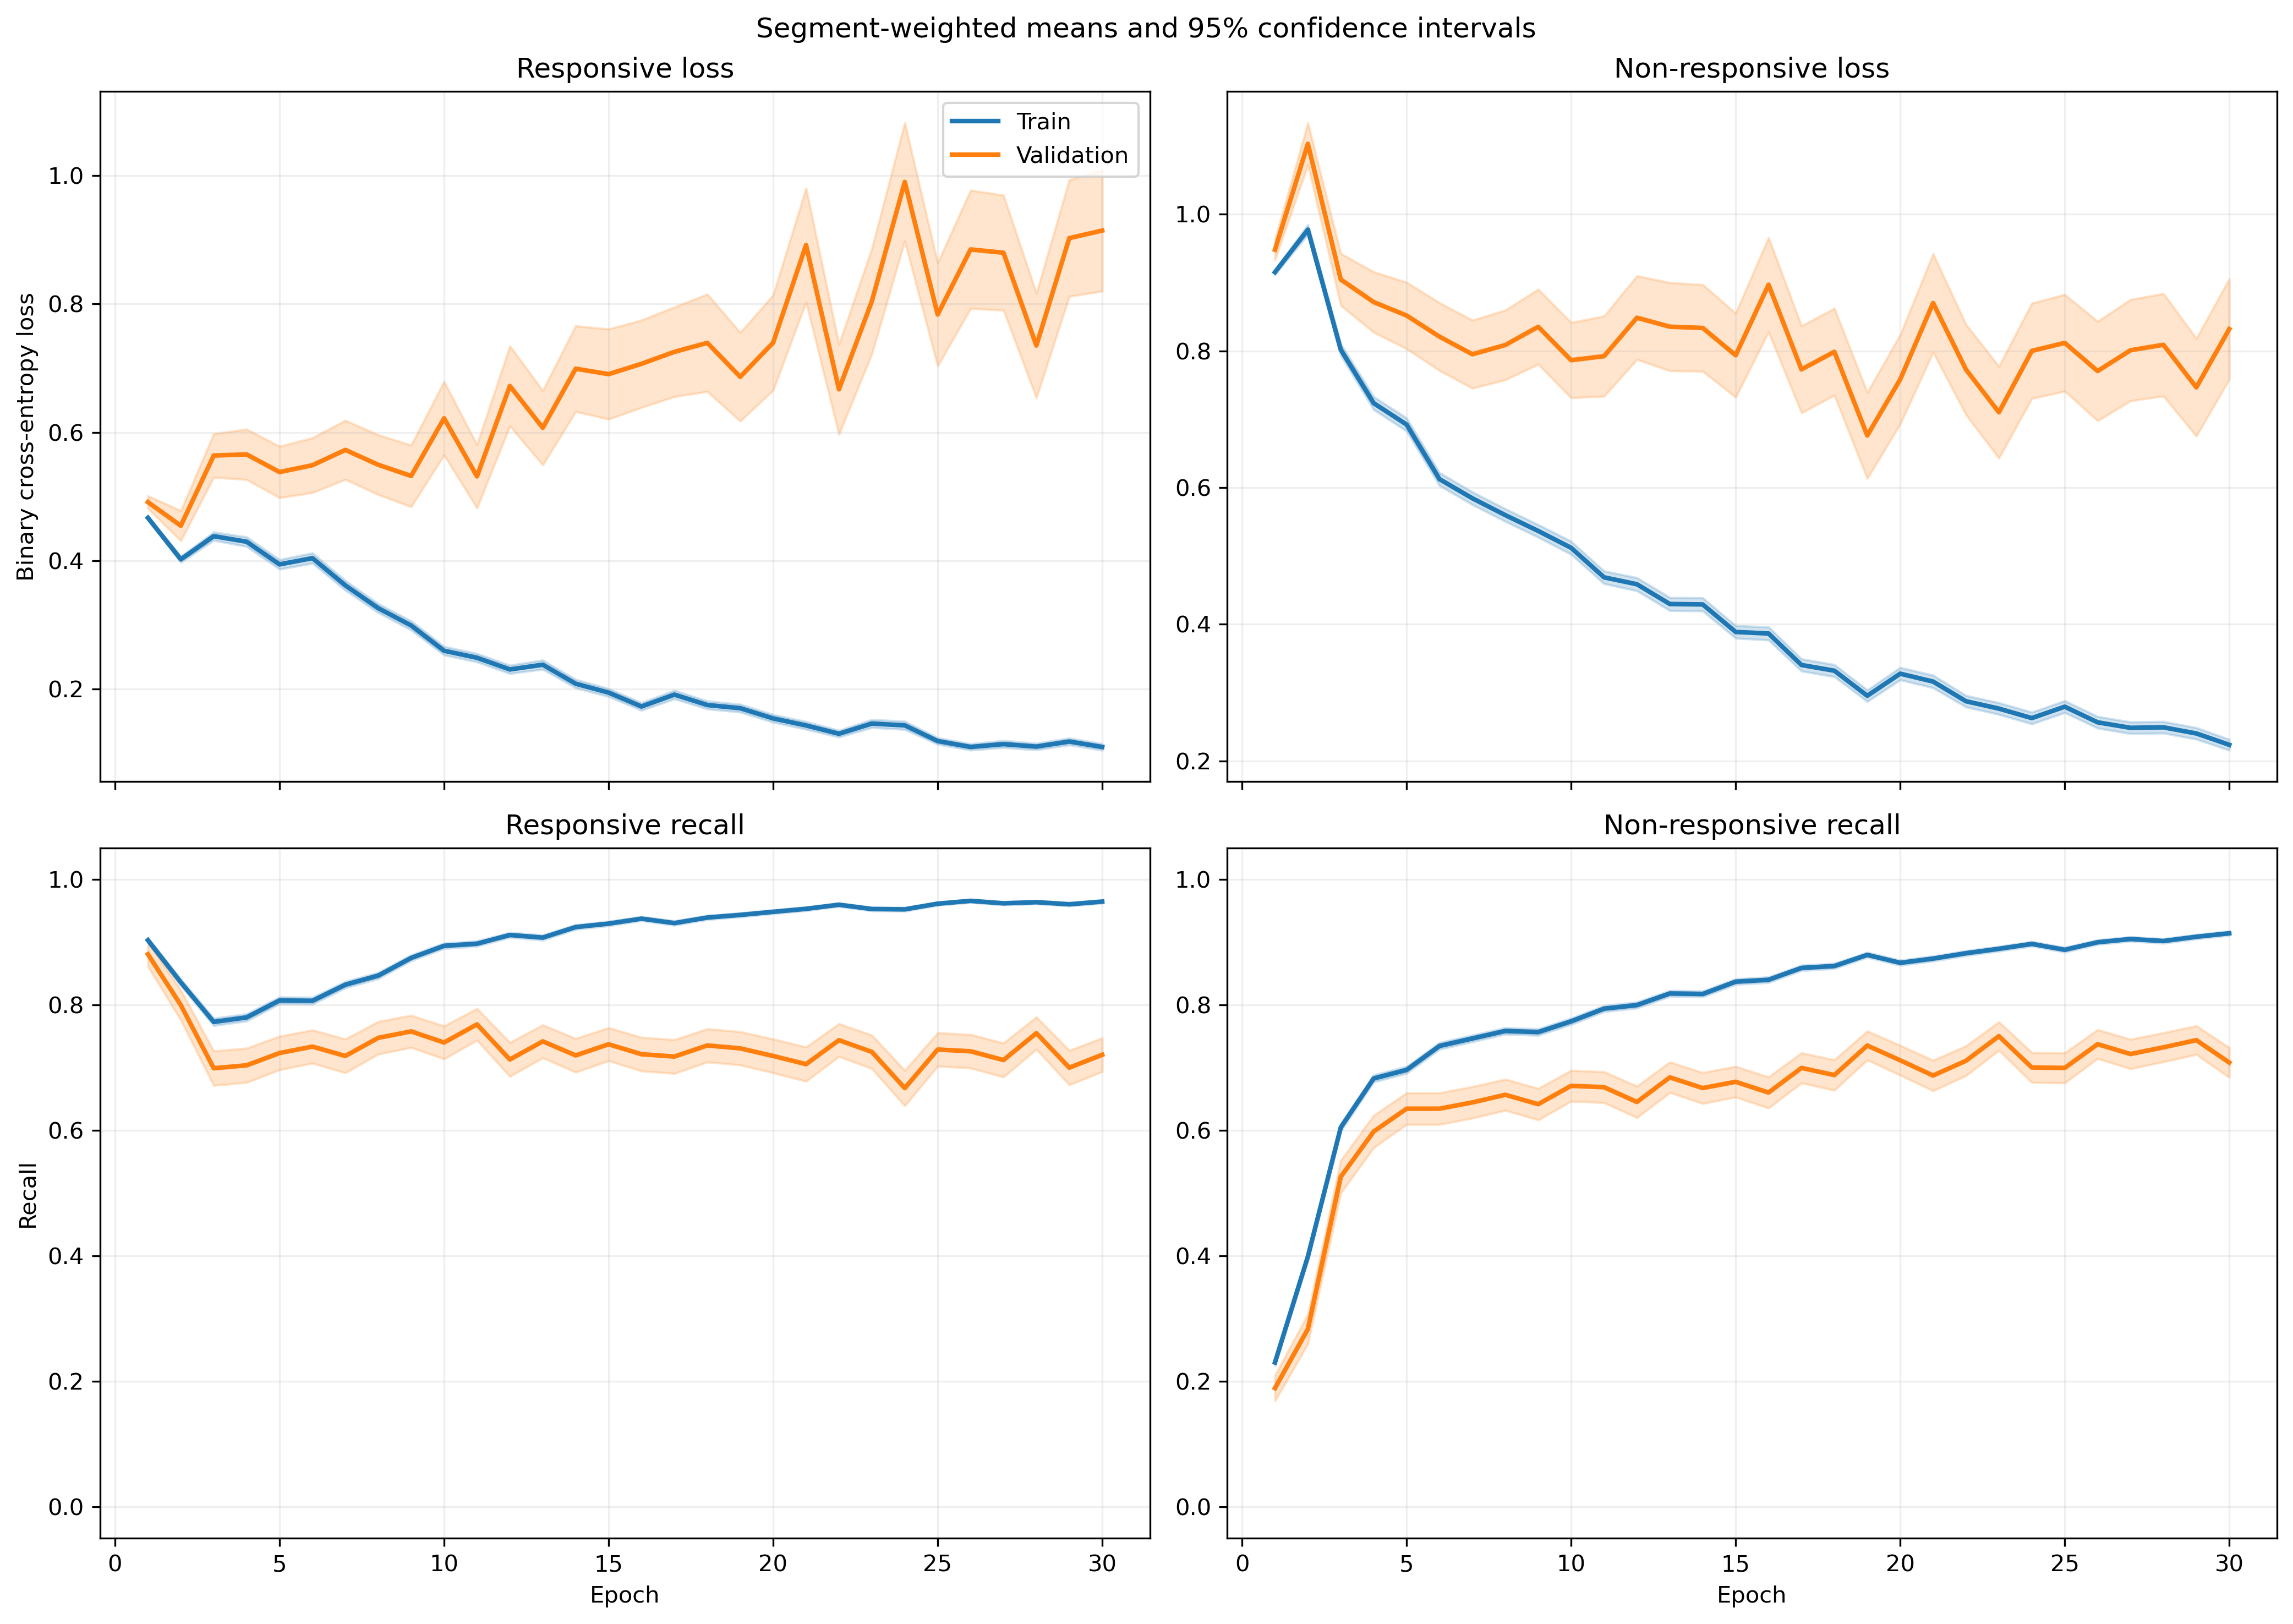

Values plotted in this chart, from the file beside it:
fold, epoch, split, r_loss, r_loss_count, r_loss_sum, r_loss_sum_sq, r_recall, r_recall_count, r_recall_sum, r_recall_sum_sq, nr_loss, nr_loss_count, nr_loss_sum, nr_loss_sum_sq, nr_recall, nr_recall_count, nr_recall_sum, nr_recall_sum_sq
1, 1, train, 0.475, 1063, 505, 258.2, 0.9436, 1063, 1003, 1003, 0.9255, 1401, 1297, 1273, 0.1478, 1401, 207.0, 207.0
1, 1, validation, 0.3634, 10, 3.634, 1.368, 1.0, 10, 10.0, 10.0, , 0, 0.0, 0.0, , 0, 0.0, 0.0
1, 2, train, 0.4392, 1063, 466.9, 277.4, 0.8382, 1063, 891.0, 891.0, 0.9007, 1401, 1262, 1431, 0.3997, 1401, 560.0, 560.0
1, 2, validation, 0.2187, 10, 2.187, 0.5503, 1.0, 10, 10.0, 10.0, , 0, 0.0, 0.0, , 0, 0.0, 0.0
1, 3, train, 0.3883, 1063, 412.7, 346.4, 0.81, 1063, 861.0, 861.0, 0.851, 1401, 1192, 1736, 0.5846, 1401, 819.0, 819.0
1, 3, validation, 0.1303, 10, 1.303, 0.2117, 1.0, 10, 10.0, 10.0, , 0, 0.0, 0.0, , 0, 0.0, 0.0
1, 4, train, 0.3745, 1063, 398.1, 437.7, 0.8288, 1063, 881.0, 881.0, 0.7678, 1401, 1076, 1713, 0.6338, 1401, 888.0, 888.0
1, 4, validation, 0.09243, 10, 0.9243, 0.1035, 1.0, 10, 10.0, 10.0, , 0, 0.0, 0.0, , 0, 0.0, 0.0
1, 5, train, 0.4248, 1063, 451.5, 554.2, 0.8024, 1063, 853.0, 853.0, 0.613, 1401, 858.8, 1280, 0.7188, 1401, 1007, 1007
1, 5, validation, 0.104, 10, 1.04, 0.1326, 1.0, 10, 10.0, 10.0, , 0, 0.0, 0.0, , 0, 0.0, 0.0
1, 6, train, 0.367, 1063, 390.1, 420.4, 0.8213, 1063, 873.0, 873.0, 0.626, 1401, 877, 1311, 0.7209, 1401, 1010, 1010
1, 6, validation, 0.08224, 10, 0.8224, 0.09503, 1.0, 10, 10.0, 10.0, , 0, 0.0, 0.0, , 0, 0.0, 0.0
1, 7, train, 0.3511, 1063, 373.3, 453.9, 0.8514, 1063, 905.0, 905.0, 0.5707, 1401, 799.6, 1258, 0.7495, 1401, 1050, 1050
1, 7, validation, 0.07454, 10, 0.7454, 0.07099, 1.0, 10, 10.0, 10.0, , 0, 0.0, 0.0, , 0, 0.0, 0.0
1, 8, train, 0.2922, 1063, 310.6, 323.1, 0.873, 1063, 928.0, 928.0, 0.6008, 1401, 841.7, 1366, 0.7231, 1401, 1013, 1013
1, 8, validation, 0.08689, 10, 0.8689, 0.1057, 1.0, 10, 10.0, 10.0, , 0, 0.0, 0.0, , 0, 0.0, 0.0
1, 9, train, 0.3843, 1063, 408.5, 683.1, 0.8448, 1063, 898.0, 898.0, 0.444, 1401, 622, 1048, 0.798, 1401, 1118, 1118
1, 9, validation, 0.0525, 10, 0.525, 0.0357, 1.0, 10, 10.0, 10.0, , 0, 0.0, 0.0, , 0, 0.0, 0.0
1, 10, train, 0.2634, 1063, 280, 326.3, 0.8918, 1063, 948.0, 948.0, 0.5443, 1401, 762.5, 1404, 0.763, 1401, 1069, 1069
1, 10, validation, 0.2456, 10, 2.456, 0.8463, 1.0, 10, 10.0, 10.0, , 0, 0.0, 0.0, , 0, 0.0, 0.0
1, 11, train, 0.2484, 1063, 264, 326, 0.9087, 1063, 966.0, 966.0, 0.4406, 1401, 617.2, 1055, 0.7959, 1401, 1115, 1115
1, 11, validation, 0.06805, 10, 0.6805, 0.09307, 1.0, 10, 10.0, 10.0, , 0, 0.0, 0.0, , 0, 0.0, 0.0
1, 12, train, 0.2414, 1063, 256.7, 362.2, 0.9078, 1063, 965.0, 965.0, 0.4313, 1401, 604.3, 1072, 0.8059, 1401, 1129, 1129
1, 12, validation, 0.1057, 10, 1.057, 0.3178, 1.0, 10, 10.0, 10.0, , 0, 0.0, 0.0, , 0, 0.0, 0.0
1, 13, train, 0.2324, 1063, 247.1, 344.9, 0.9069, 1063, 964.0, 964.0, 0.3984, 1401, 558.2, 1092, 0.8394, 1401, 1176, 1176
1, 13, validation, 0.09333, 10, 0.9333, 0.1421, 1.0, 10, 10.0, 10.0, , 0, 0.0, 0.0, , 0, 0.0, 0.0
1, 14, train, 0.2753, 1063, 292.6, 440.8, 0.8786, 1063, 934.0, 934.0, 0.3077, 1401, 431.1, 858.5, 0.8808, 1401, 1234, 1234
1, 14, validation, 0.1382, 10, 1.382, 0.5246, 1.0, 10, 10.0, 10.0, , 0, 0.0, 0.0, , 0, 0.0, 0.0
1, 15, train, 0.1742, 1063, 185.2, 225.7, 0.937, 1063, 996.0, 996.0, 0.3893, 1401, 545.5, 1089, 0.8323, 1401, 1166, 1166
1, 15, validation, 0.0644, 10, 0.644, 0.1006, 1.0, 10, 10.0, 10.0, , 0, 0.0, 0.0, , 0, 0.0, 0.0
1, 16, train, 0.1646, 1063, 174.9, 226.2, 0.9454, 1063, 1005, 1005, 0.3403, 1401, 476.8, 891.4, 0.853, 1401, 1195, 1195
1, 16, validation, 0.04398, 10, 0.4398, 0.03472, 1.0, 10, 10.0, 10.0, , 0, 0.0, 0.0, , 0, 0.0, 0.0
1, 17, train, 0.3209, 1063, 341.1, 669.2, 0.8636, 1063, 918.0, 918.0, 0.2287, 1401, 320.4, 635.5, 0.9094, 1401, 1274, 1274
1, 17, validation, 0.318, 10, 3.18, 4.386, 0.9, 10, 9.0, 9.0, , 0, 0.0, 0.0, , 0, 0.0, 0.0
1, 18, train, 0.1272, 1063, 135.2, 127.3, 0.9558, 1063, 1016, 1016, 0.3572, 1401, 500.5, 958.5, 0.8501, 1401, 1191, 1191
1, 18, validation, 0.09597, 10, 0.9597, 0.1979, 1.0, 10, 10.0, 10.0, , 0, 0.0, 0.0, , 0, 0.0, 0.0
1, 19, train, 0.1006, 1063, 106.9, 124, 0.9737, 1063, 1035, 1035, 0.3719, 1401, 521, 1135, 0.8473, 1401, 1187, 1187
1, 19, validation, 0.04968, 10, 0.4968, 0.06543, 1.0, 10, 10.0, 10.0, , 0, 0.0, 0.0, , 0, 0.0, 0.0
1, 20, train, 0.1497, 1063, 159.1, 177.6, 0.9426, 1063, 1002, 1002, 0.3981, 1401, 557.7, 1153, 0.8323, 1401, 1166, 1166
1, 20, validation, 0.4226, 10, 4.226, 5.94, 0.8, 10, 8.0, 8.0, , 0, 0.0, 0.0, , 0, 0.0, 0.0
1, 21, train, 0.09552, 1063, 101.5, 131.6, 0.9718, 1063, 1033, 1033, 0.3448, 1401, 483.1, 1174, 0.8665, 1401, 1214, 1214
1, 21, validation, 0.1227, 10, 1.227, 0.8289, 0.9, 10, 9.0, 9.0, , 0, 0.0, 0.0, , 0, 0.0, 0.0
1, 22, train, 0.1472, 1063, 156.5, 152.7, 0.9464, 1063, 1006, 1006, 0.2288, 1401, 320.6, 548.4, 0.9079, 1401, 1272, 1272
1, 22, validation, 0.3255, 10, 3.255, 2.564, 0.8, 10, 8.0, 8.0, , 0, 0.0, 0.0, , 0, 0.0, 0.0
1, 23, train, 0.09648, 1063, 102.6, 78.37, 0.9737, 1063, 1035, 1035, 0.2959, 1401, 414.5, 822.5, 0.8858, 1401, 1241, 1241
1, 23, validation, 0.1166, 10, 1.166, 0.4087, 1.0, 10, 10.0, 10.0, , 0, 0.0, 0.0, , 0, 0.0, 0.0
1, 24, train, 0.1079, 1063, 114.7, 105, 0.9624, 1063, 1023, 1023, 0.2887, 1401, 404.5, 924.1, 0.8851, 1401, 1240, 1240
1, 24, validation, 0.2009, 10, 2.009, 2.055, 0.9, 10, 9.0, 9.0, , 0, 0.0, 0.0, , 0, 0.0, 0.0
1, 25, train, 0.06846, 1063, 72.78, 50.41, 0.9821, 1063, 1044, 1044, 0.4107, 1401, 575.4, 1325, 0.8373, 1401, 1173, 1173
1, 25, validation, 0.1133, 10, 1.133, 0.4326, 1.0, 10, 10.0, 10.0, , 0, 0.0, 0.0, , 0, 0.0, 0.0
1, 26, train, 0.07465, 1063, 79.36, 93.58, 0.9765, 1063, 1038, 1038, 0.2499, 1401, 350.1, 895.2, 0.9044, 1401, 1267, 1267
1, 26, validation, 0.07349, 10, 0.7349, 0.2199, 1.0, 10, 10.0, 10.0, , 0, 0.0, 0.0, , 0, 0.0, 0.0
1, 27, train, 0.2178, 1063, 231.5, 569, 0.9276, 1063, 986.0, 986.0, 0.2161, 1401, 302.8, 770.8, 0.9186, 1401, 1287, 1287
1, 27, validation, 0.07264, 10, 0.7264, 0.1861, 1.0, 10, 10.0, 10.0, , 0, 0.0, 0.0, , 0, 0.0, 0.0
1, 28, train, 0.09987, 1063, 106.2, 139.4, 0.969, 1063, 1030, 1030, 0.2447, 1401, 342.8, 750.3, 0.9001, 1401, 1261, 1261
1, 28, validation, 0.3494, 10, 3.494, 4.277, 0.9, 10, 9.0, 9.0, , 0, 0.0, 0.0, , 0, 0.0, 0.0
1, 29, train, 0.1949, 1063, 207.2, 390.9, 0.9304, 1063, 989.0, 989.0, 0.1331, 1401, 186.5, 408.4, 0.9515, 1401, 1333, 1333
1, 29, validation, 0.1421, 10, 1.421, 0.5313, 1.0, 10, 10.0, 10.0, , 0, 0.0, 0.0, , 0, 0.0, 0.0
1, 30, train, 0.1031, 1063, 109.6, 165.9, 0.9699, 1063, 1031, 1031, 0.2123, 1401, 297.5, 691.8, 0.9201, 1401, 1289, 1289
1, 30, validation, 0.07314, 10, 0.7314, 0.09129, 1.0, 10, 10.0, 10.0, , 0, 0.0, 0.0, , 0, 0.0, 0.0
... 1,140 more rows
